Photos from the image-classification dataset "images" in the GitHub repository 2026-1-NCC5/Projeto2. Its 5 classes are: acucar, arroz, cafe, feijao, outros.

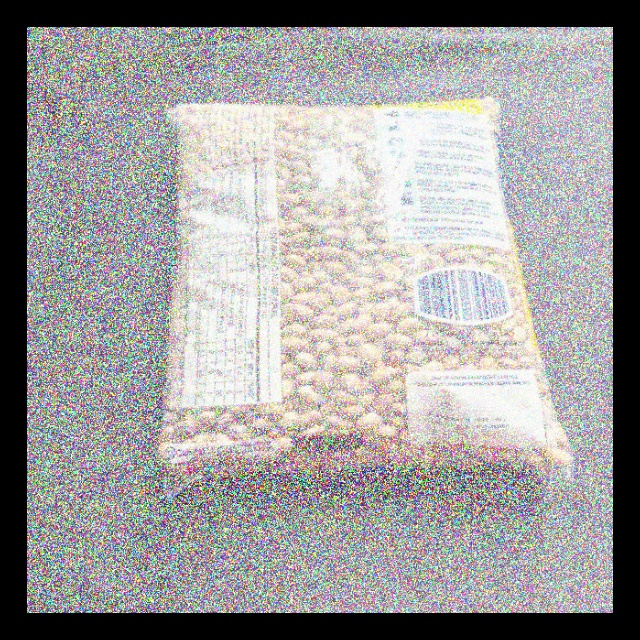
Label: feijao

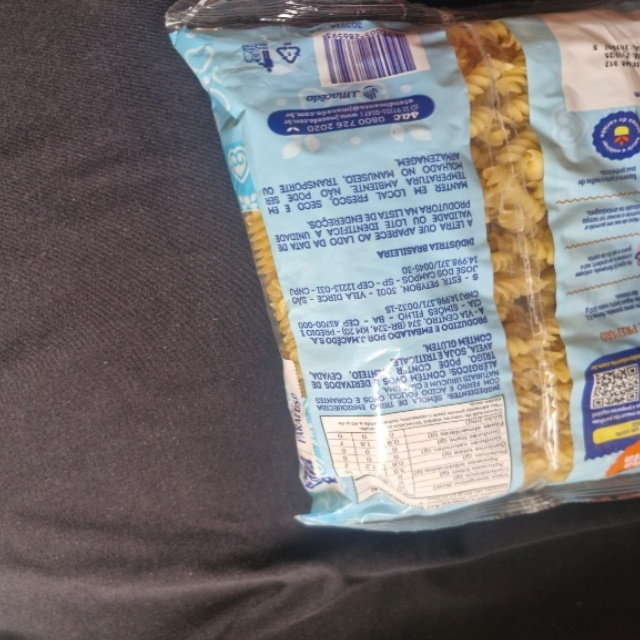
Label: outros

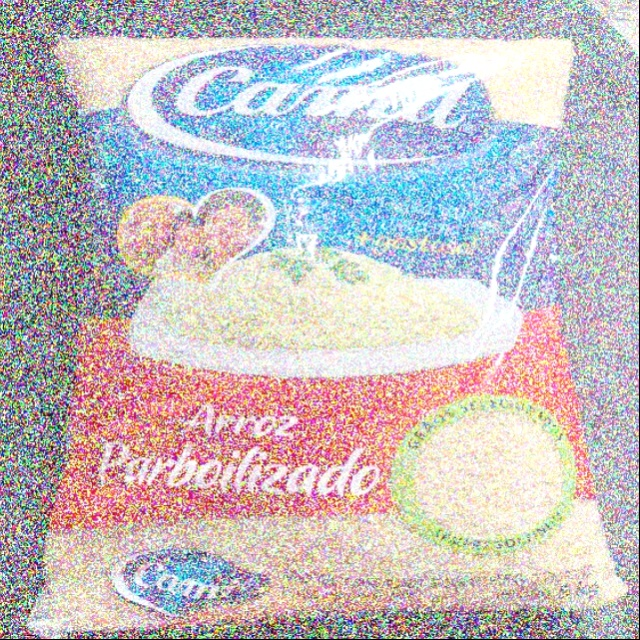
Label: arroz

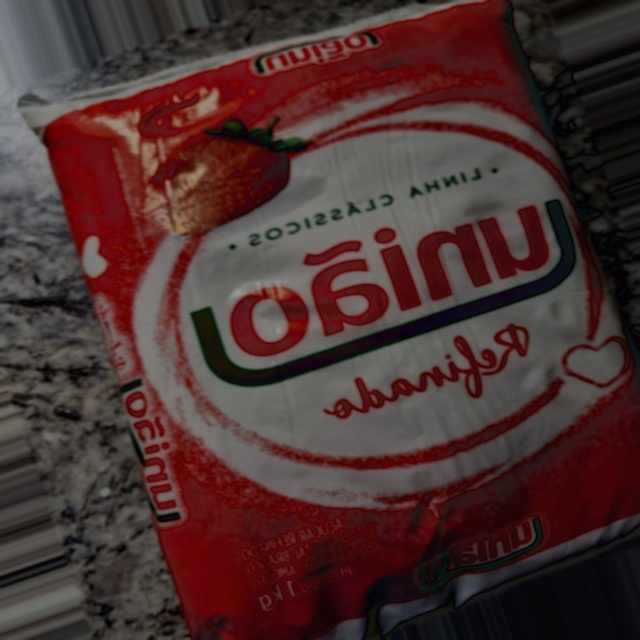
Label: acucar

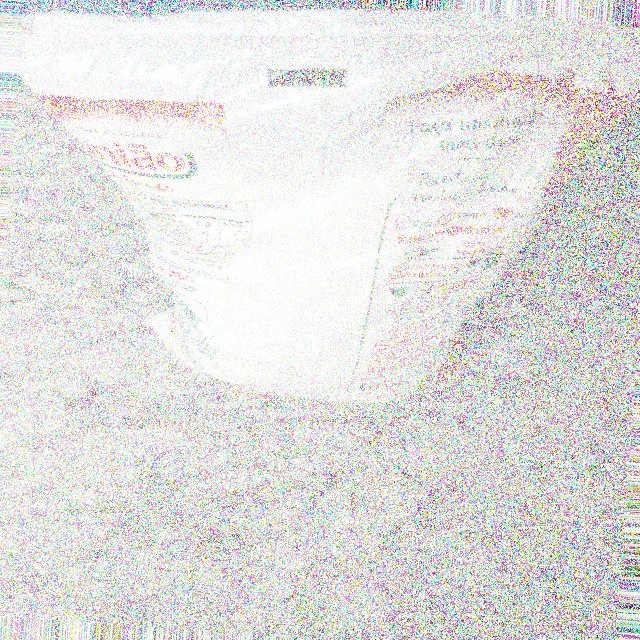
Label: acucar

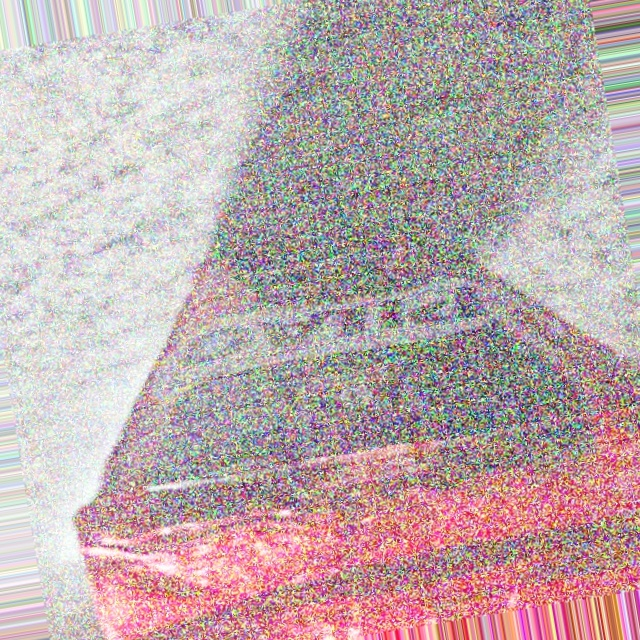
Label: cafe
